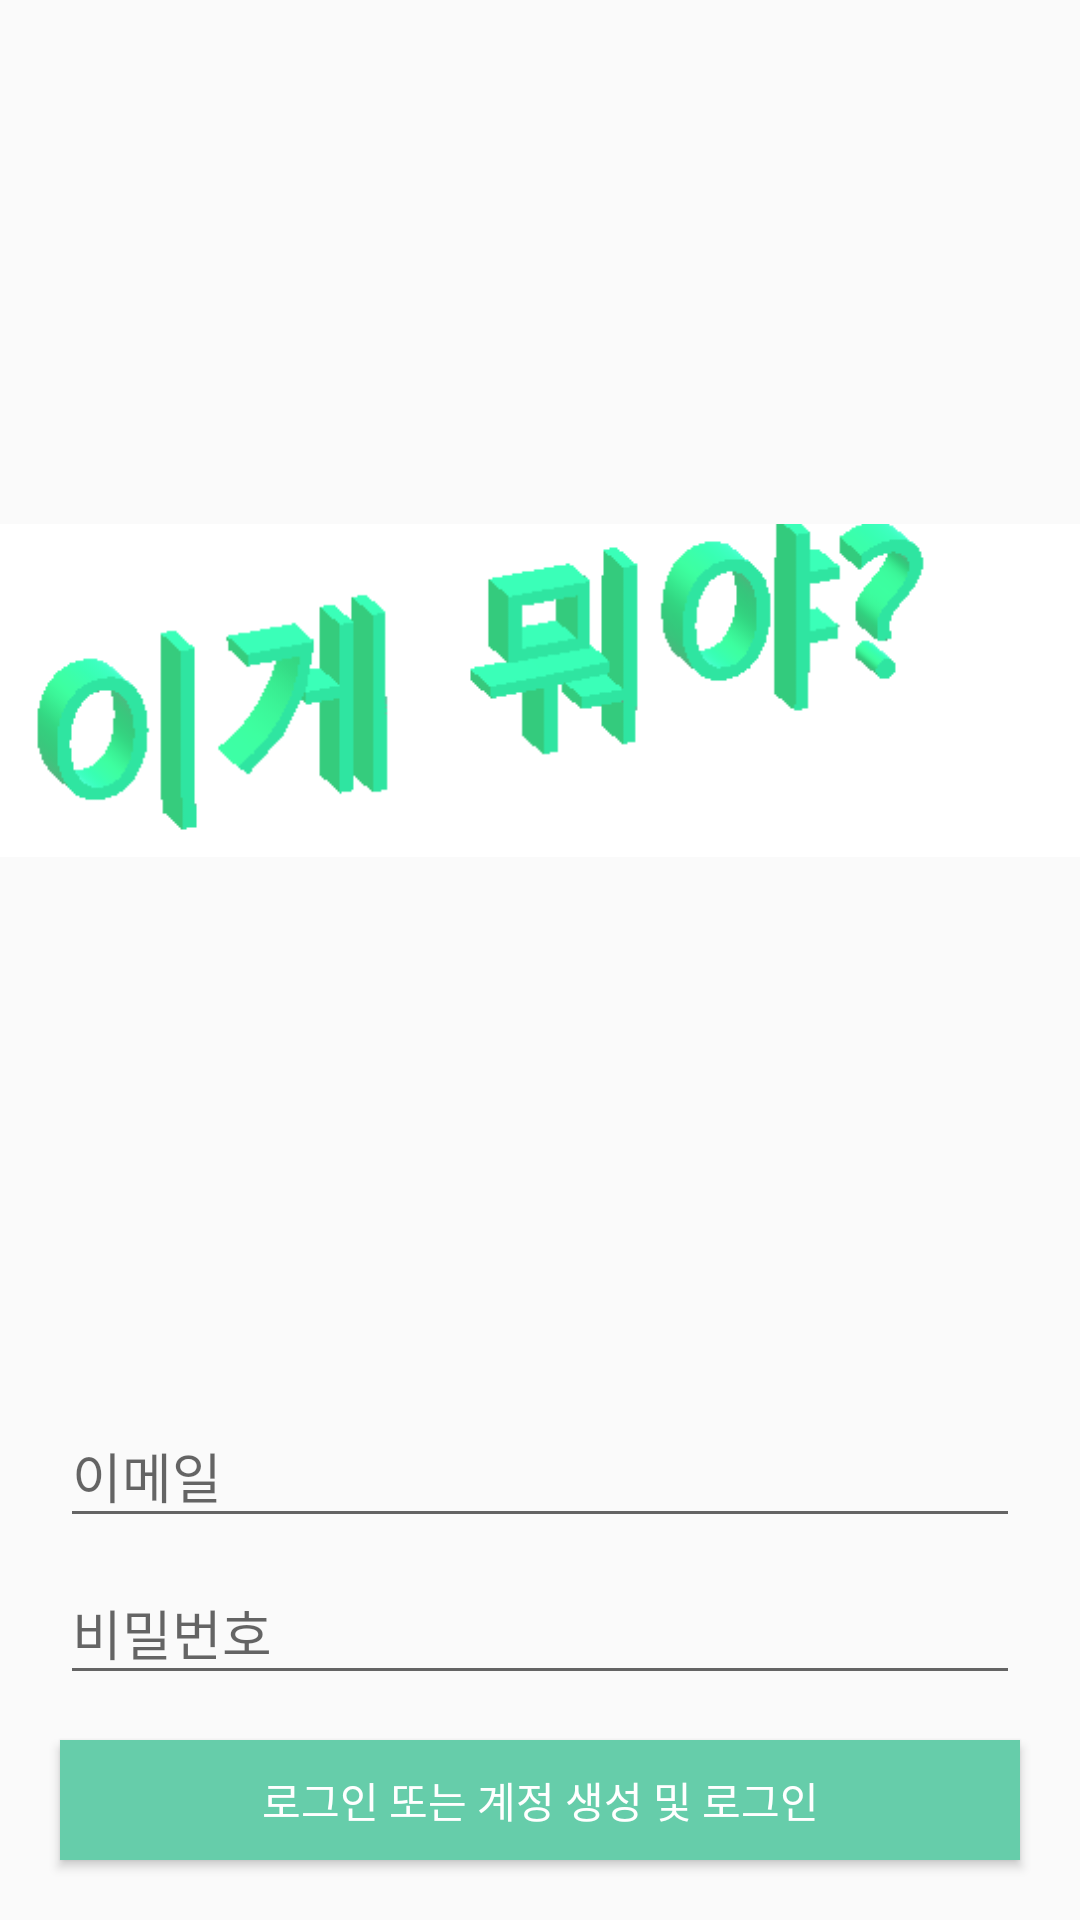

The Android layout XML behind this screen, and the referenced resources:
<!-- AndroidManifest.xml: application theme AppTheme -->
<!-- res/layout/activity_login.xml -->
<?xml version="1.0" encoding="utf-8"?>
<RelativeLayout xmlns:android="http://schemas.android.com/apk/res/android"
                xmlns:app="http://schemas.android.com/apk/res-auto"
                xmlns:tools="http://schemas.android.com/tools"
                android:layout_width="match_parent"
                android:layout_height="match_parent"
                tools:context=".LoginActivity">

    <ImageView
            android:src="@drawable/logo_title"
            android:layout_width="match_parent"
            android:layout_height="wrap_content"
            android:layout_alignParentTop="true"
            android:layout_above="@id/signin_layout"
    />

    <LinearLayout
            android:id="@+id/signin_layout"
            android:orientation="vertical"
            android:layout_alignParentBottom="true"
            android:layout_width="match_parent"
            android:layout_height="wrap_content">

        <android.support.design.widget.TextInputLayout
                android:layout_marginLeft="20dp"
                android:layout_marginRight="20dp"
                android:layout_width="match_parent"
                android:layout_height="wrap_content">

            <EditText
                    android:singleLine = "true"
                    android:lines = "1"
                    android:id="@+id/email_edittext"
                    android:hint="@string/email"
                    android:layout_width="match_parent"
                    android:layout_height="match_parent" />
        </android.support.design.widget.TextInputLayout>


        <android.support.design.widget.TextInputLayout
                android:layout_marginLeft="20dp"
                android:layout_marginRight="20dp"
                android:layout_width="match_parent"
                android:layout_height="wrap_content">

            <EditText
                    android:singleLine = "true"
                    android:lines = "1"
                    android:id="@+id/password_edittext"
                    android:inputType="textPassword"
                    android:hint="@string/password"
                    android:layout_width="match_parent"
                    android:layout_height="match_parent" />
        </android.support.design.widget.TextInputLayout>

        <Button
                android:id="@+id/email_login_button"
                android:text="@string/signin_email"
                android:theme="@style/ButtonStyle"
                android:textColor="@color/colorWhite"
                android:background="@color/greenTea"
                android:layout_width="match_parent"
                android:layout_height="40dp"
                android:layout_marginLeft="20dp"
                android:layout_marginRight="20dp"
                android:layout_marginBottom="20dp"
                android:layout_marginTop="15dp"
        />
    </LinearLayout>

</RelativeLayout>
<!-- resources referenced by this layout -->
<resources>
  <color name="colorWhite">#FFFFFF</color>
  <color name="greenTea">#66cdaa</color>
  <!-- drawable logo_title: png bitmap (drawable, 13081 bytes) -->
  <string name="email">이메일</string>
  <string name="password">비밀번호</string>
  <string name="signin_email">로그인 또는 계정 생성 및 로그인</string>
  <style name="ButtonStyle" parent="Widget.AppCompat.Button.Colored">
          <item name="android:colorButtonNormal">@color/colorWhite</item>
      </style>
  <style name="AppTheme" parent="Theme.AppCompat.Light.NoActionBar">
          
          <item name="android:colorPrimary">@color/colorPrimary</item>
          <item name="android:colorPrimaryDark">@color/colorPrimaryDark</item>
          <item name="android:colorAccent">@color/colorAccent</item>
      </style>
  <color name="colorPrimary">#1ABC9C</color>
  <color name="colorPrimaryDark">#149077</color>
  <color name="colorAccent">#FF4081</color>
</resources>
